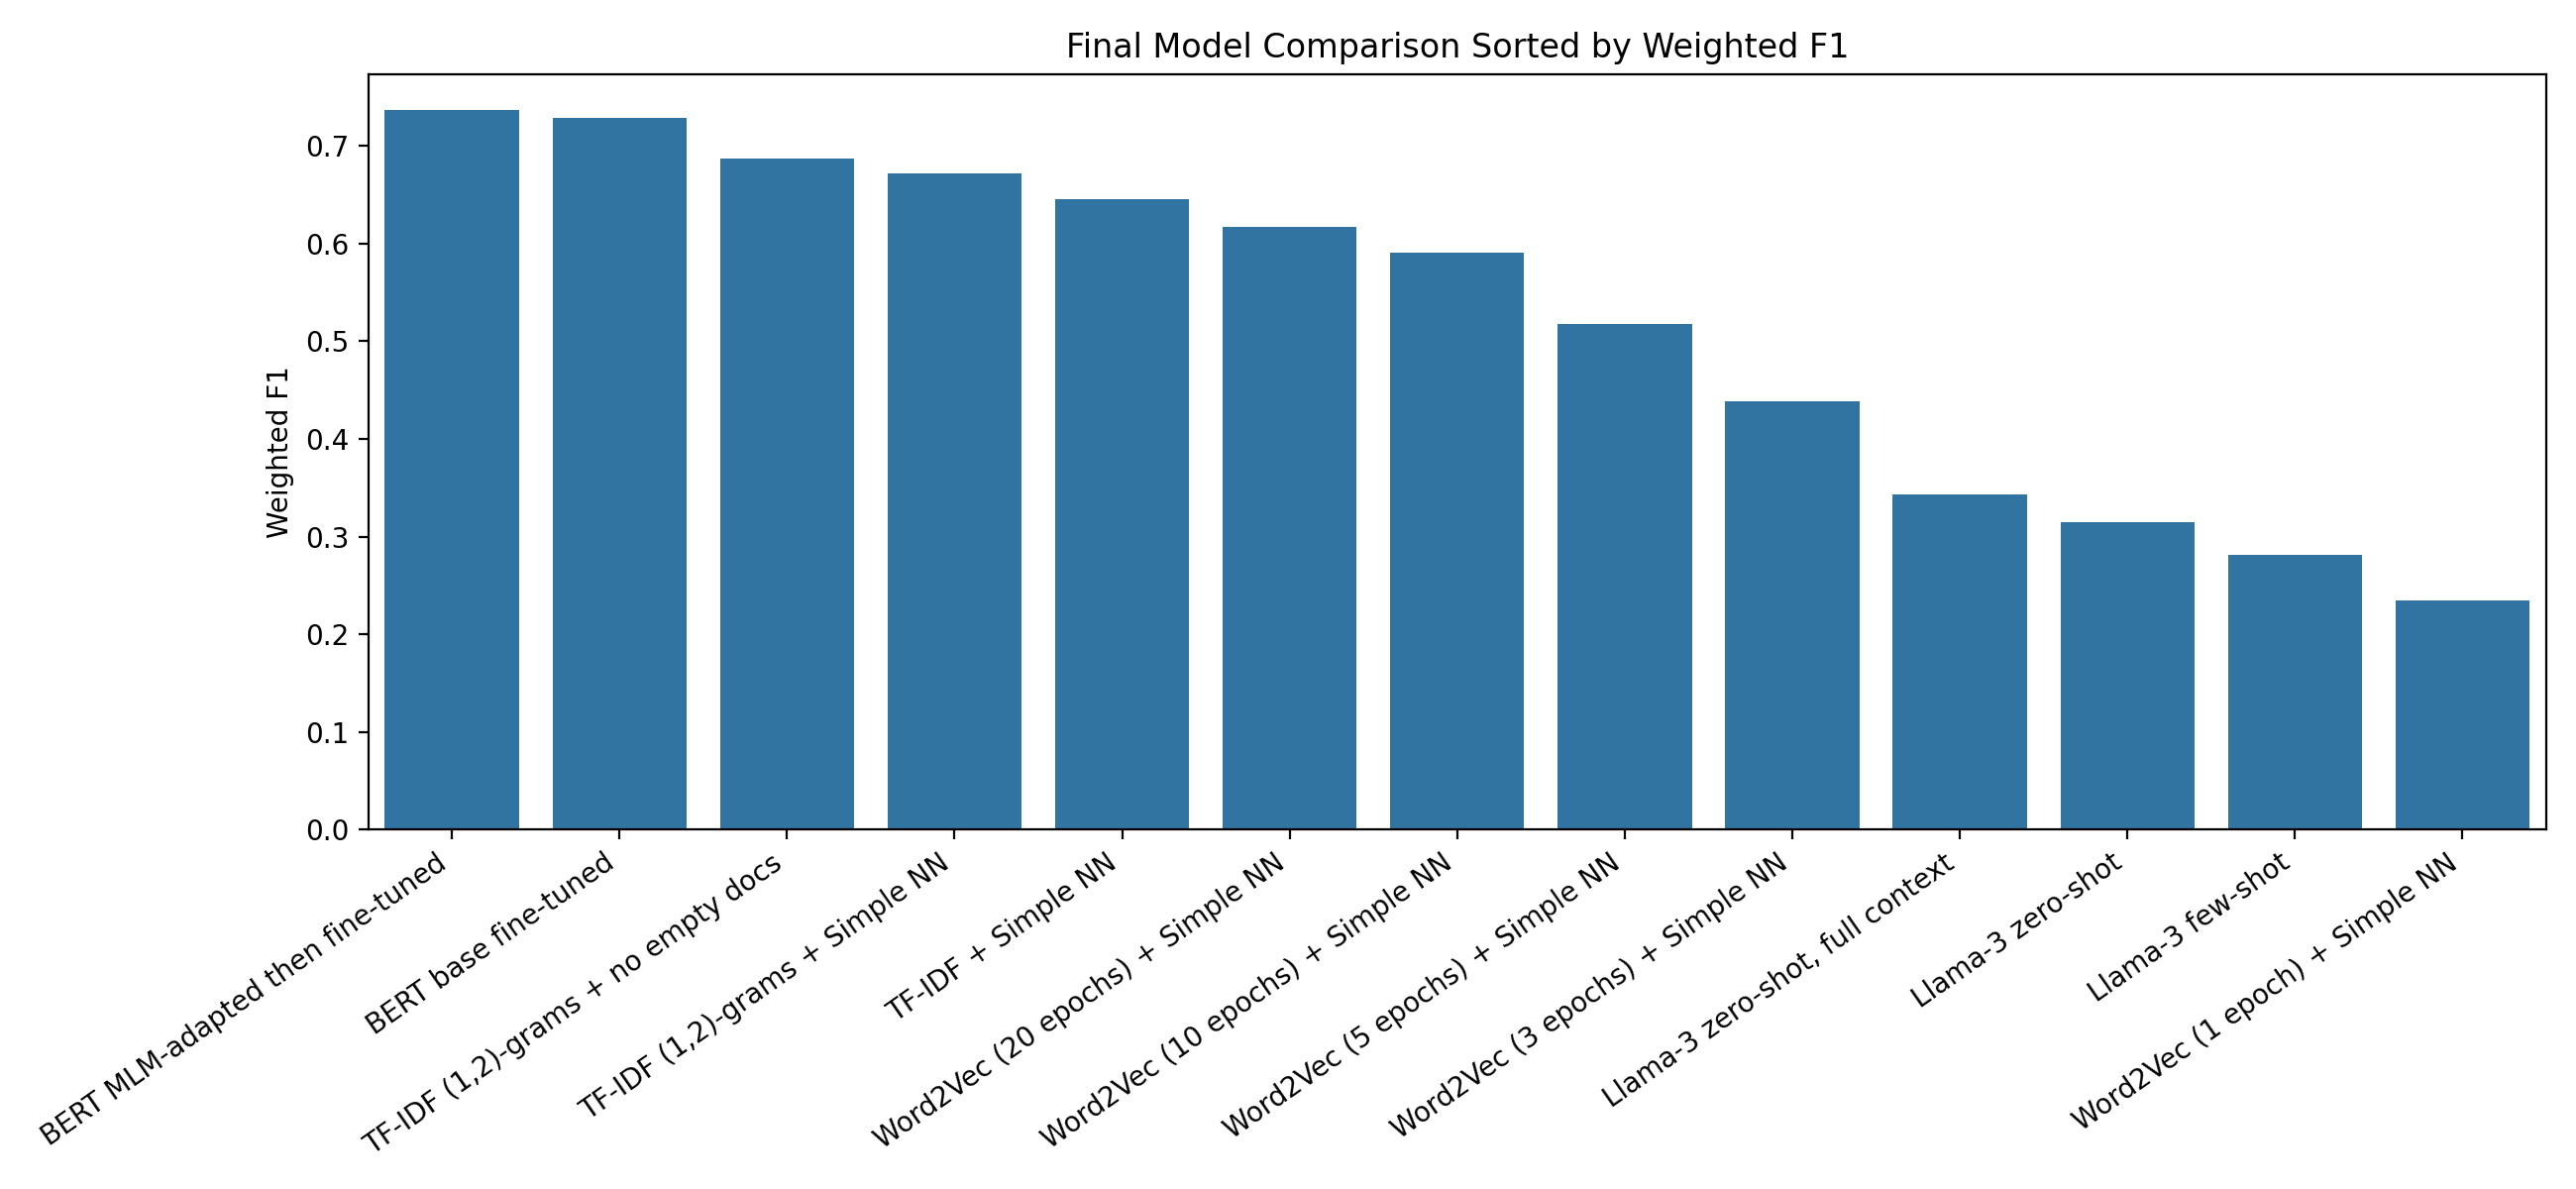

Source data for this figure (header and first rows):
Model, Evaluation Samples, Test Accuracy (%), Test Precision, Test Recall, Test F1, Notes
BERT MLM-adapted then fine-tuned, 7317, 74.01, 0.7381, 0.7401, 0.737, MLM samples: 9912
BERT base fine-tuned, 7317, 73.28, 0.7299, 0.7328, 0.7289, Task 2
TF-IDF (1,2)-grams + no empty docs, 7317, 68.75, 0.6897, 0.6875, 0.687, Best Task 1 result
TF-IDF (1,2)-grams + Simple NN, 7532, 66.95, 0.6811, 0.6695, 0.672, Task 1 extra experiment
TF-IDF + Simple NN, 7532, 64.23, 0.6555, 0.6423, 0.6458, Task 1 TF-IDF
Word2Vec (20 epochs) + Simple NN, 7532, 62.61, 0.6343, 0.6261, 0.6176, Task 1 Word2Vec
Word2Vec (10 epochs) + Simple NN, 7532, 59.76, 0.6027, 0.5976, 0.5905, Task 1 Word2Vec
Word2Vec (5 epochs) + Simple NN, 7532, 53.05, 0.5283, 0.5305, 0.5182, Task 1 Word2Vec
Word2Vec (3 epochs) + Simple NN, 7532, 45.3, 0.4452, 0.453, 0.4384, Task 1 Word2Vec
Llama-3 zero-shot, full context, 2000, 37.75, 0.4951, 0.3775, 0.3434, Headers/footers/quotes included; unparse…
Llama-3 zero-shot, 2000, 34.2, 0.5101, 0.342, 0.3147, Unparsed rate: 0.00%
Llama-3 few-shot, 2000, 31.75, 0.4212, 0.3175, 0.2814, Unparsed rate: 0.00%
Word2Vec (1 epoch) + Simple NN, 7532, 26.43, 0.2424, 0.2643, 0.2349, Task 1 baseline Word2Vec
